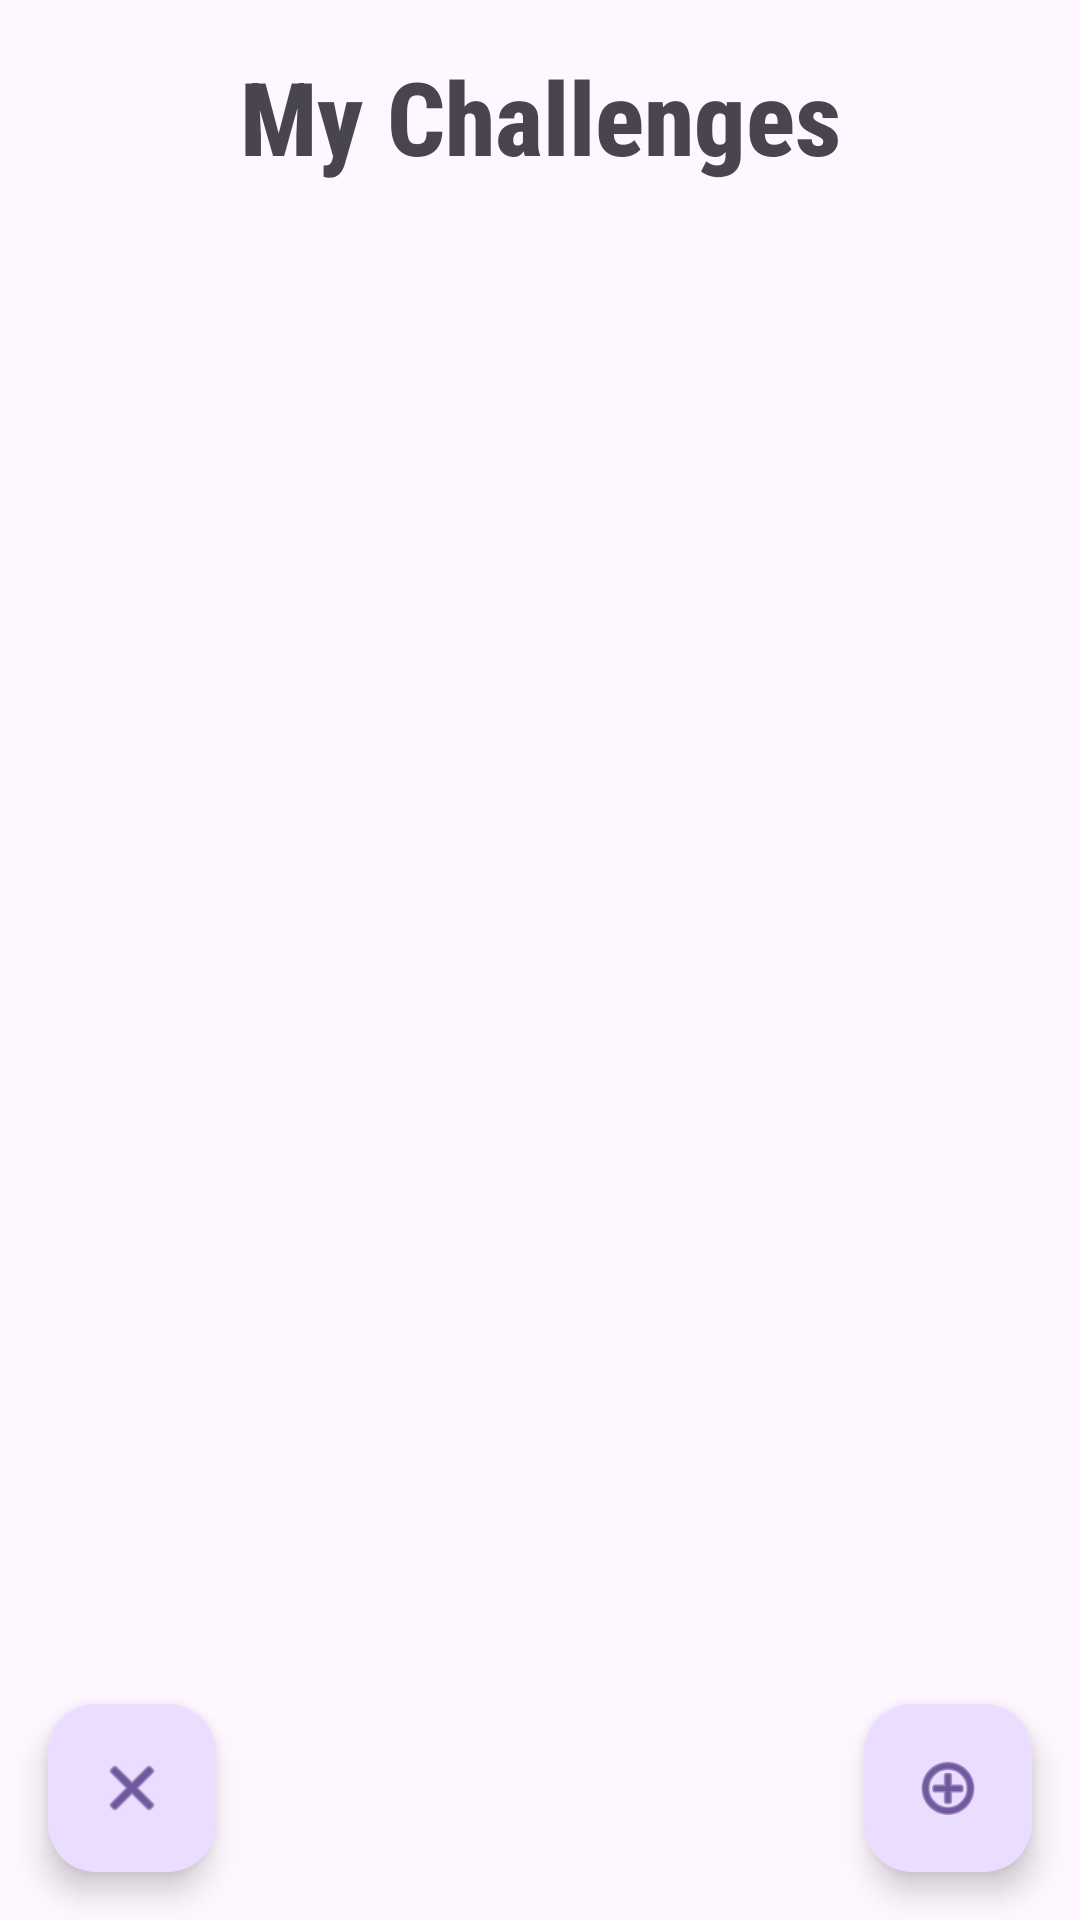

The Android layout XML behind this screen, and the referenced resources:
<!-- AndroidManifest.xml: application theme Theme.FitChallenge -->
<!-- res/layout/activity_challenges.xml -->
<?xml version="1.0" encoding="utf-8"?>
<androidx.constraintlayout.widget.ConstraintLayout xmlns:android="http://schemas.android.com/apk/res/android"
    xmlns:app="http://schemas.android.com/apk/res-auto"
    xmlns:tools="http://schemas.android.com/tools"
    android:layout_width="match_parent"
    android:layout_height="match_parent">

    <com.google.android.material.floatingactionbutton.FloatingActionButton
        android:id="@+id/addChallenge"
        android:layout_width="wrap_content"
        android:layout_height="wrap_content"
        android:layout_gravity="bottom|end"
        android:layout_margin="16dp"
        android:layout_marginEnd="16dp"
        android:layout_marginBottom="16dp"
        android:clickable="true"
        app:layout_constraintBottom_toBottomOf="parent"
        app:layout_constraintEnd_toEndOf="parent"
        app:srcCompat="@android:drawable/ic_menu_add" />

    <com.google.android.material.floatingactionbutton.FloatingActionButton
        android:id="@+id/returnToMenuC"
        android:layout_width="wrap_content"
        android:layout_height="wrap_content"
        android:layout_marginStart="16dp"
        android:layout_marginBottom="16dp"
        android:clickable="true"
        app:layout_constraintBottom_toBottomOf="parent"
        app:layout_constraintStart_toStartOf="parent"
        app:srcCompat="@android:drawable/ic_menu_close_clear_cancel" />

    <androidx.recyclerview.widget.RecyclerView
        android:id="@+id/recyclerViewChallenges"
        android:layout_width="0dp"
        android:layout_height="0dp"
        android:layout_marginStart="8dp"
        android:layout_marginTop="16dp"
        android:layout_marginEnd="8dp"
        android:layout_marginBottom="16dp"
        app:layout_constraintBottom_toTopOf="@+id/addChallenge"
        app:layout_constraintEnd_toEndOf="parent"
        app:layout_constraintStart_toStartOf="parent"
        app:layout_constraintTop_toBottomOf="@+id/textView4" />

    <TextView
        android:id="@+id/textView4"
        android:layout_width="wrap_content"
        android:layout_height="wrap_content"
        android:layout_marginTop="16dp"
        android:fontFamily="sans-serif-condensed-medium"
        android:text="My Challenges"
        android:textSize="34sp"
        android:textStyle="bold"
        app:layout_constraintEnd_toEndOf="parent"
        app:layout_constraintStart_toStartOf="parent"
        app:layout_constraintTop_toTopOf="parent" />
</androidx.constraintlayout.widget.ConstraintLayout>
<!-- resources referenced by this layout -->
<resources>
  <style name="Theme.FitChallenge" parent="Base.Theme.FitChallenge" />
  <style name="Base.Theme.FitChallenge" parent="Theme.Material3.DayNight.NoActionBar">
          
          
      </style>
</resources>
